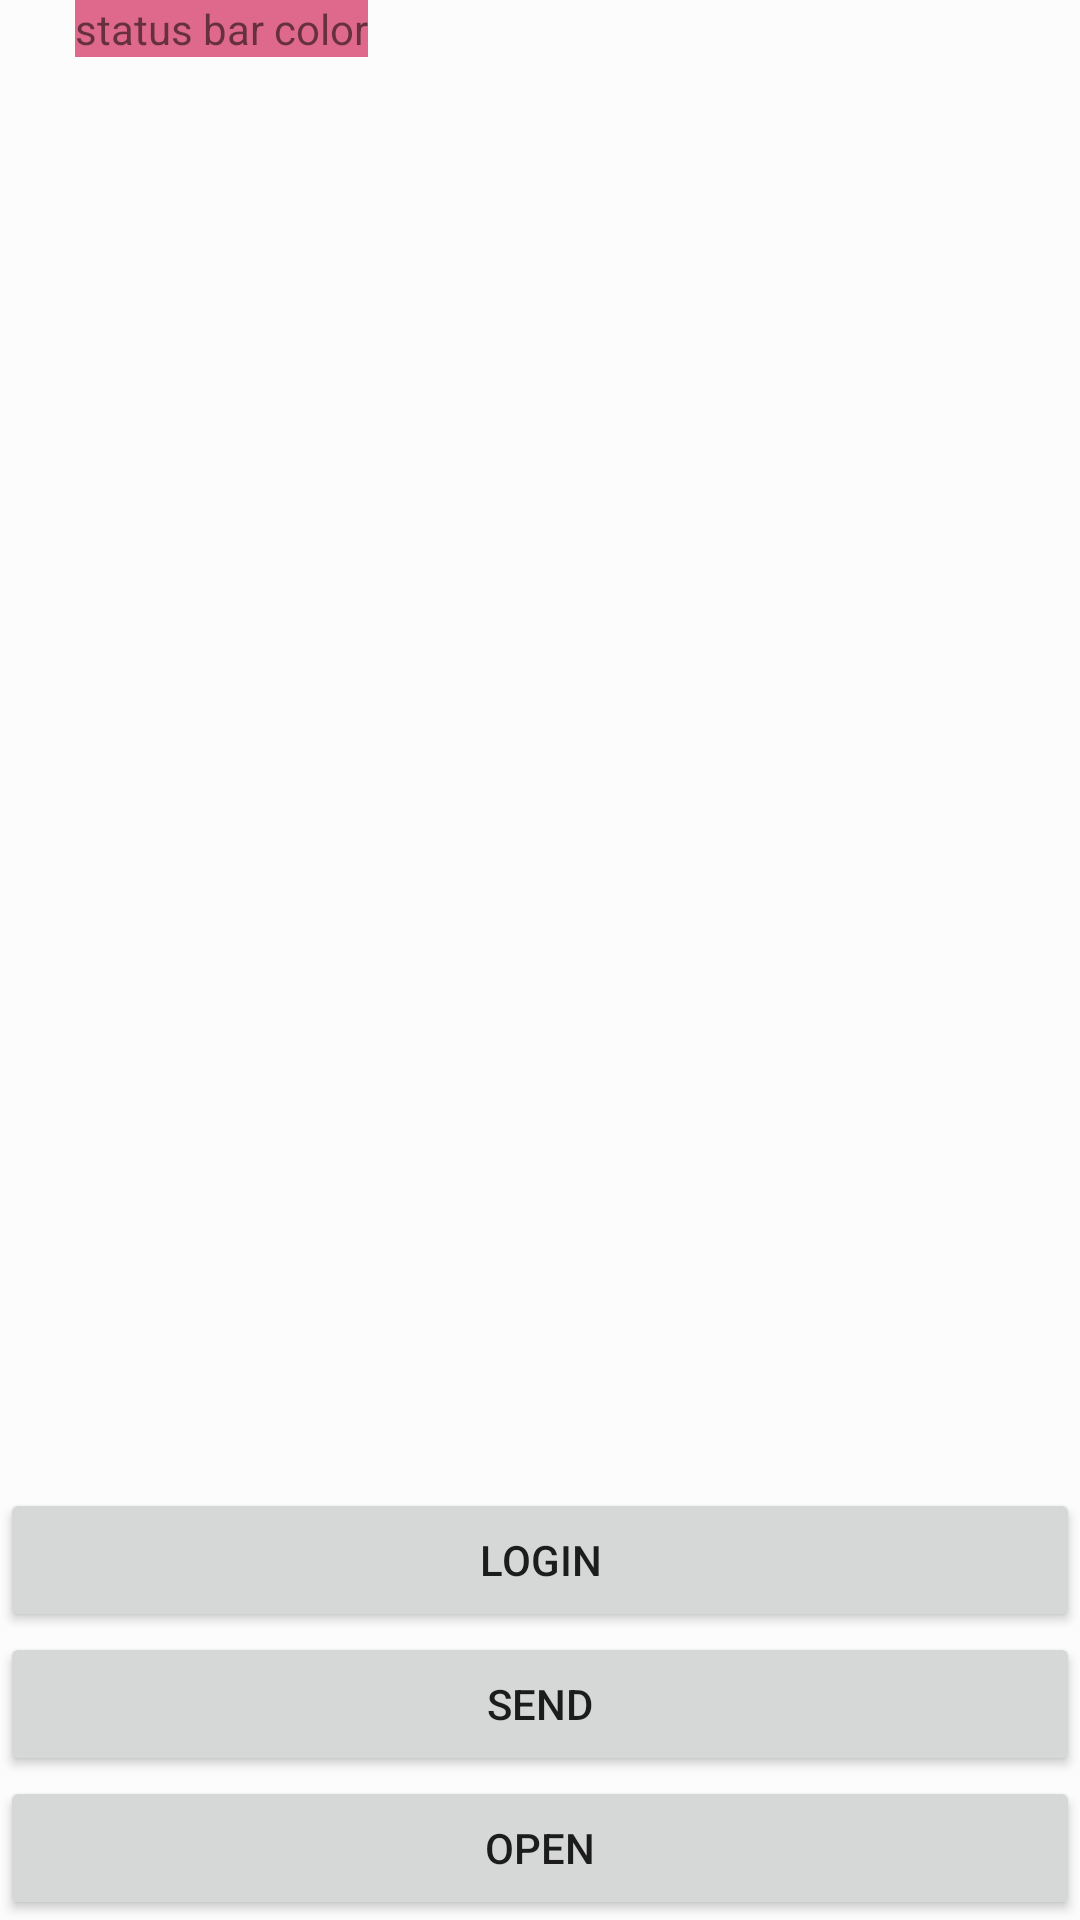

Android layout source for this screen:
<!-- AndroidManifest.xml: application theme AppTheme -->
<!-- res/layout/activity_live_room.xml -->
<?xml version="1.0" encoding="utf-8"?>
<layout xmlns:android="http://schemas.android.com/apk/res/android"
    xmlns:app="http://schemas.android.com/apk/res-auto">

    <androidx.constraintlayout.widget.ConstraintLayout
        android:layout_width="match_parent"
        android:layout_height="match_parent"
        android:background="@color/backgroundColor">

        <TextView
            android:id="@+id/txt_statue"
            android:layout_width="wrap_content"
            android:layout_height="wrap_content"
            android:layout_marginLeft="25dp"
            android:background="@color/colorPrimary"
            android:fitsSystemWindows="true"
            android:text="status bar color"
            app:layout_constraintStart_toStartOf="parent"
            app:layout_constraintTop_toTopOf="parent" />

        <Button
            android:id="@+id/btn_login"
            android:layout_width="0dp"
            android:layout_height="wrap_content"
            android:text="login"
            app:layout_constraintBottom_toTopOf="@id/btn_send"
            app:layout_constraintEnd_toEndOf="parent"
            app:layout_constraintStart_toStartOf="parent" />

        <Button
            android:id="@+id/btn_send"
            android:layout_width="0dp"
            android:layout_height="wrap_content"
            android:text="send"
            app:layout_constraintBottom_toTopOf="@id/btn_open"
            app:layout_constraintEnd_toEndOf="parent"
            app:layout_constraintStart_toStartOf="parent" />

        <Button
            android:id="@+id/btn_open"
            android:layout_width="0dp"
            android:layout_height="wrap_content"
            android:text="open"
            app:layout_constraintBottom_toBottomOf="parent"
            app:layout_constraintEnd_toEndOf="parent"
            app:layout_constraintStart_toStartOf="parent" />
    </androidx.constraintlayout.widget.ConstraintLayout>
</layout>
<!-- resources referenced by this layout -->
<resources>
  <color name="backgroundColor">#fcfcfc</color>
  <color name="colorPrimary">#DE698C</color>
  <style name="AppTheme" parent="Theme.AppCompat.Light.NoActionBar">
          
          <item name="colorPrimary">@color/colorPrimary</item>
          <item name="colorPrimaryDark">@color/transparent</item>
          <item name="colorAccent">@color/colorAccent</item>
          <item name="android:screenOrientation">portrait</item>
          <item name="android:windowBackground">@color/backgroundColor</item>
      </style>
  <color name="transparent">#00000000</color>
  <color name="colorAccent">#666666</color>
</resources>
